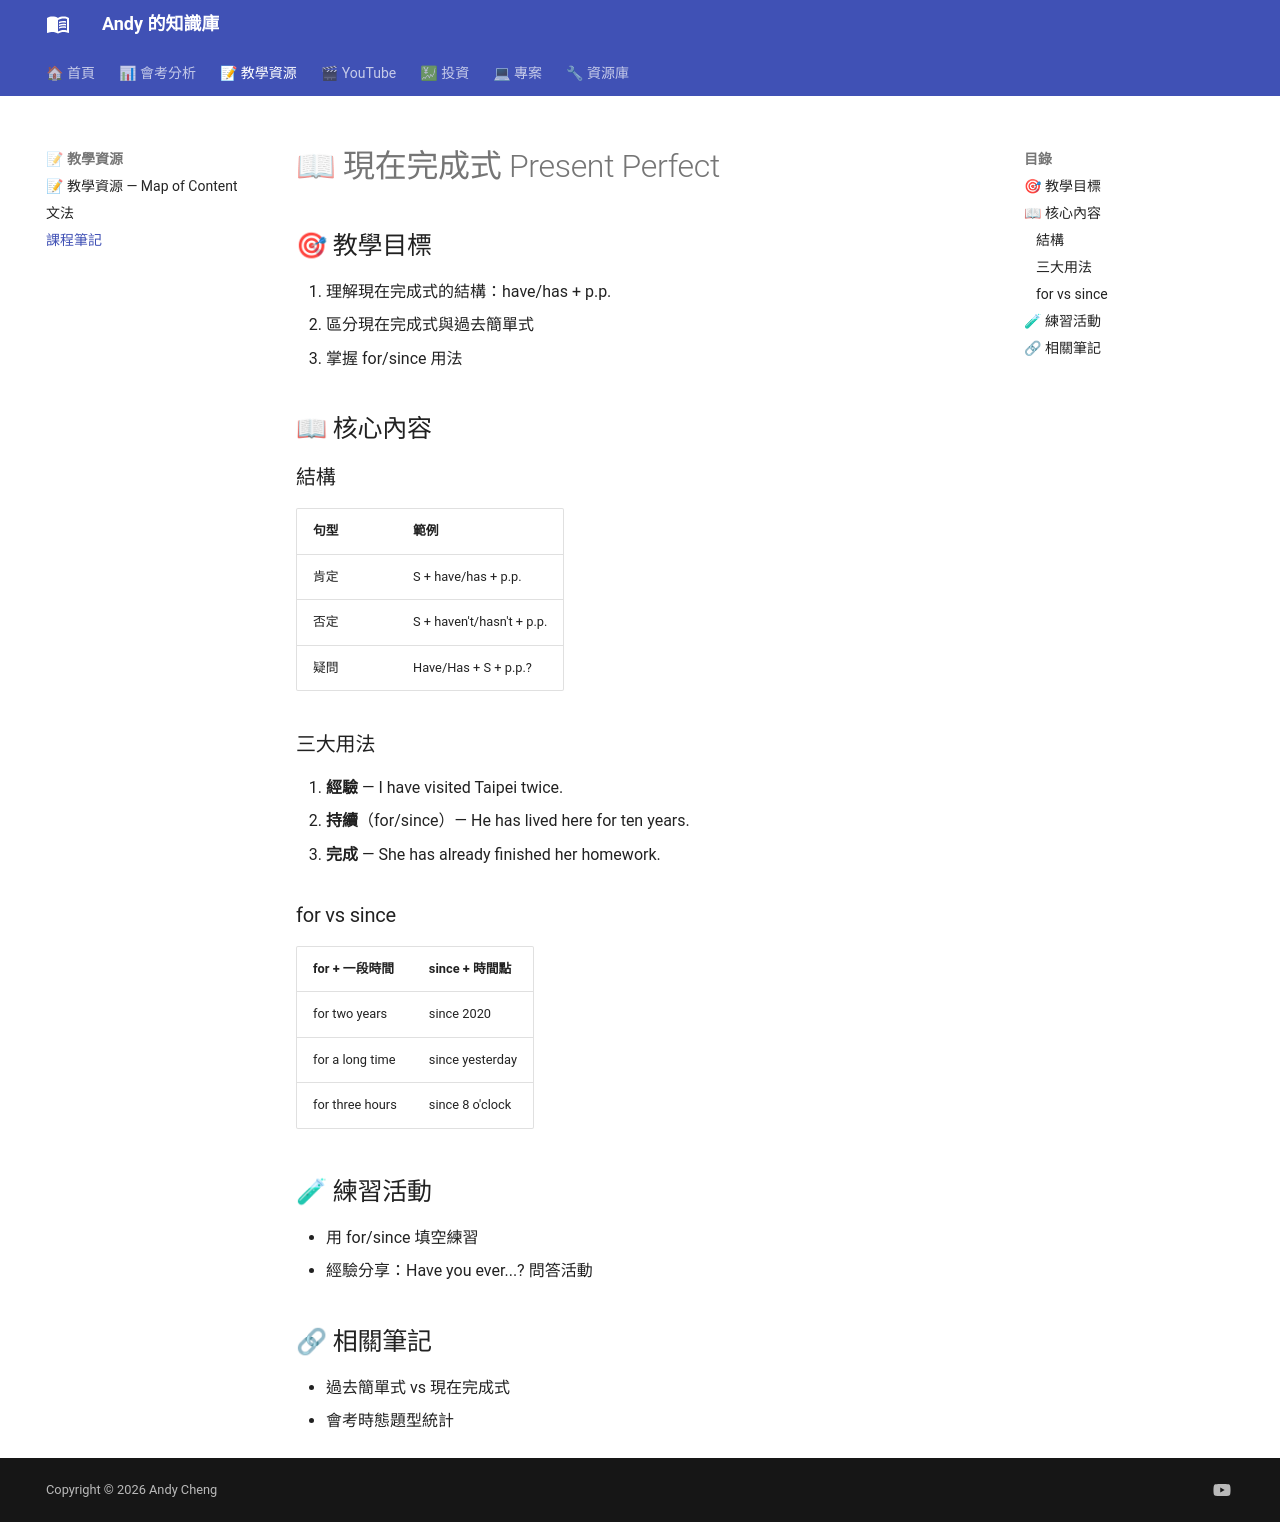

repository: andyjunyi/knowledge-base · page: 01 - 教學資源/課程筆記/範例：現在完成式/index.html · generator: mkdocs

---
tags: [課程, 文法, 時態]
created: 2026-06-04
年級: 國二
單元: 現在完成式
---

# 📖 現在完成式 Present Perfect

## 🎯 教學目標

1. 理解現在完成式的結構：have/has + p.p.
2. 區分現在完成式與過去簡單式
3. 掌握 for/since 用法

## 📖 核心內容

### 結構

| 句型 | 範例 |
|------|------|
| 肯定 | S + have/has + p.p. |
| 否定 | S + haven't/hasn't + p.p. |
| 疑問 | Have/Has + S + p.p.? |

### 三大用法

1. **經驗** — I have visited Taipei twice.
2. **持續**（for/since）— He has lived here for ten years.
3. **完成** — She has already finished her homework.

### for vs since

| for + 一段時間 | since + 時間點 |
|---|---|
| for two years | since 2020 |
| for a long time | since yesterday |
| for three hours | since 8 o'clock |

## 🧪 練習活動

- 用 for/since 填空練習
- 經驗分享：Have you ever...? 問答活動

## 🔗 相關筆記

- 過去簡單式 vs 現在完成式
- 會考時態題型統計
